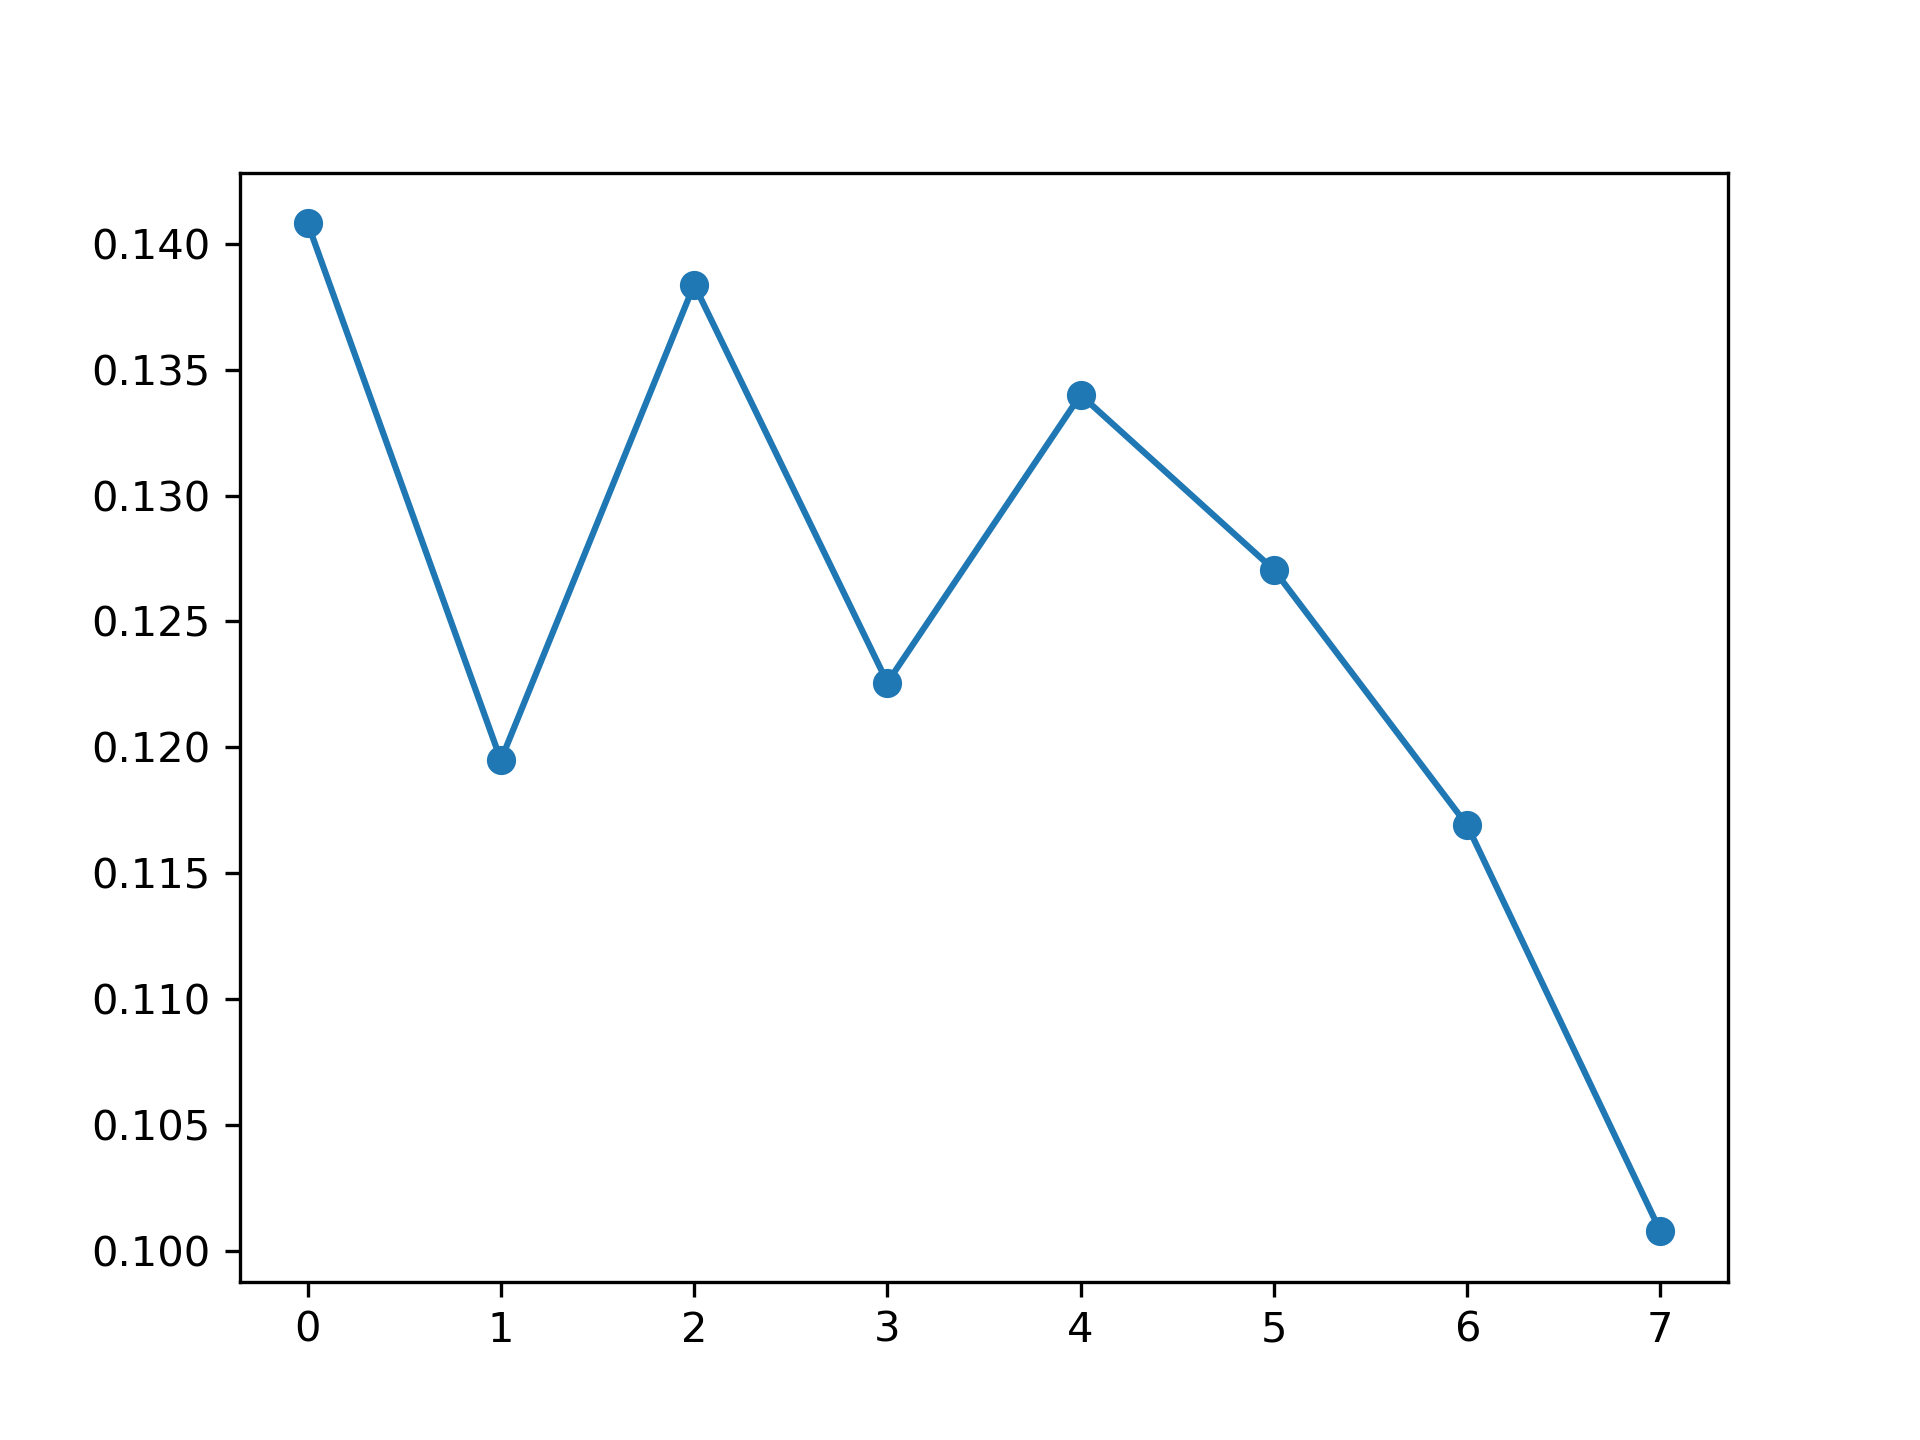

The table this chart was drawn from, first rows:
, feature_name, instance_level, global_attention
0, PM_US Post, 0.1408, 0.1193
1, DEWP, 0.1195, 0.1224
2, HUMI, 0.1384, 0.1206
3, PRES, 0.1226, 0.1201
4, TEMP, 0.134, 0.1102
5, Iws, 0.1271, 0.1342
6, precipitation, 0.1169, 0.1483
7, Iprec, 0.1008, 0.1248
